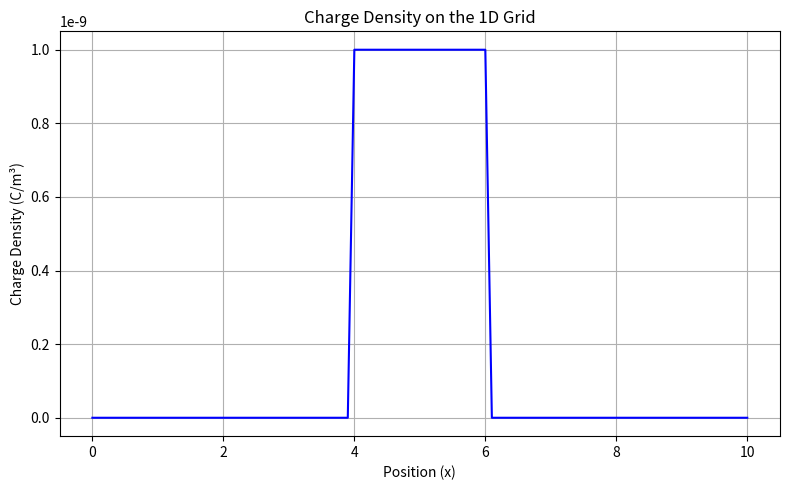
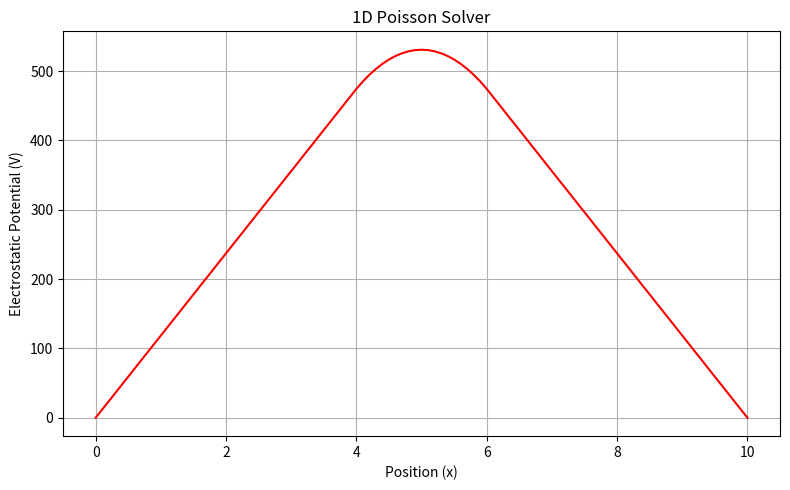

Here is the Python script that generated these plots, in order:

import numpy as np
import matplotlib.pyplot as plt

# ============================================================
# PROJECT 03 — 1D POISSON SOLVER
# ============================================================

# 1. DEFINE THE COMPUTATIONAL GRID
x_min = 0.0
x_max = 10.0
N_grid = 101

dx = (x_max - x_min) / (N_grid - 1)
x_grid = np.linspace(x_min, x_max, N_grid)

# 2. DEFINE CHARGE DENSITY
rho = np.zeros(N_grid)

# Create a positive charge distribution near the center
rho[40:61] = 1.0e-9

# 3. DEFINE PHYSICAL CONSTANT
epsilon_0 = 8.8541878128e-12

# 4. DEFINE BOUNDARY CONDITIONS
phi_left = 0.0
phi_right = 0.0

# 5. SOLVE POISSON'S EQUATION USING FINITE DIFFERENCES
A = np.zeros((N_grid - 2, N_grid - 2))
b = np.zeros(N_grid - 2)

for i in range(N_grid - 2):
    A[i, i] = -2.0

    if i > 0:
        A[i, i - 1] = 1.0

    if i < N_grid - 3:
        A[i, i + 1] = 1.0

b = -(rho[1:-1] * dx**2) / epsilon_0

b[0] -= phi_left
b[-1] -= phi_right

phi_interior = np.linalg.solve(A, b)

# 6. CONSTRUCT THE FULL POTENTIAL ARRAY
phi = np.zeros(N_grid)

phi[0] = phi_left
phi[-1] = phi_right
phi[1:-1] = phi_interior

# 7. VERIFY THE SOLUTION
rho_reconstructed = np.zeros(N_grid)

rho_reconstructed[1:-1] = (
    -epsilon_0
    * (phi[2:] - 2.0 * phi[1:-1] + phi[:-2])
    / dx**2
)

print("Grid spacing:", dx)
print("Maximum potential:", np.max(phi), "V")
print("Minimum potential:", np.min(phi), "V")

print(
    "Poisson equation verification:",
    np.allclose(rho[1:-1], rho_reconstructed[1:-1])
)

# 8. VISUALIZE CHARGE DENSITY AND POTENTIAL
plt.figure(figsize=(8, 5))

plt.plot(x_grid, rho, color="blue")
plt.xlabel("Position (x)")
plt.ylabel("Charge Density (C/m³)")
plt.title("Charge Density on the 1D Grid")
plt.grid()

plt.tight_layout()
plt.show()

plt.figure(figsize=(8, 5))

plt.plot(x_grid, phi, color="red")
plt.xlabel("Position (x)")
plt.ylabel("Electrostatic Potential (V)")
plt.title("1D Poisson Solver")
plt.grid()

plt.tight_layout()
plt.show()
